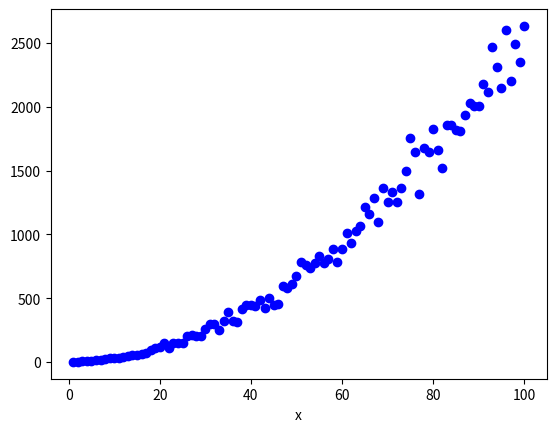

Here is the Python script that generated this plot: (Note: this script raises an exception after producing the figure.)
import matplotlib.pyplot as plt
from mpl_toolkits.mplot3d import Axes3D
import random

times=0

def insertionSort_graph(n_lista):
        global times
        for index in range(1,len(n_lista)):
            times+=1
            actual = n_lista[index]
            posicion = index
            while(posicion>0 and n_lista[posicion-1]>actual):
                times+=1
                n_lista[posicion]=n_lista[posicion-1]
                posicion=posicion-1
            n_lista[posicion]=actual
        return n_lista
    
TAM=101
eje_x = list(range(1,TAM,1))
eje_y =[]
lista_variable = []

for num in eje_x:
    lista_variable = random.sample(range(0, 100), num)
    print(lista_variable)
    times=0
    lista_variable = insertionSort_graph(lista_variable)
    eje_y.append(times)
    
print(lista_variable)

fig, ax = plt.subplots(facecolor='w', edgecolor='k')
ax.plot(eje_x, eje_y, marker="o", color="b", linestyle = 'None')

ax.set_xlabel("x")
ax.ser_ylabel("y")
ax.grid(True)
ax.legend(["Insertion Sort"])


plt.title("Insertion sort")
plt.show()